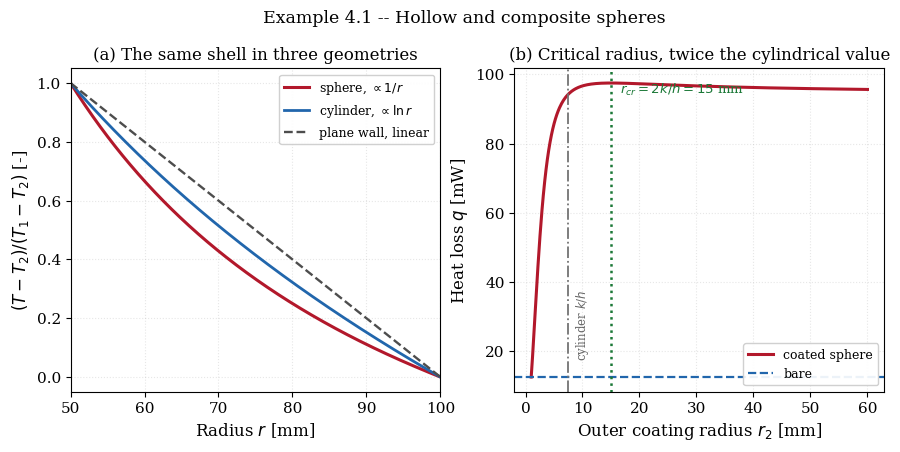
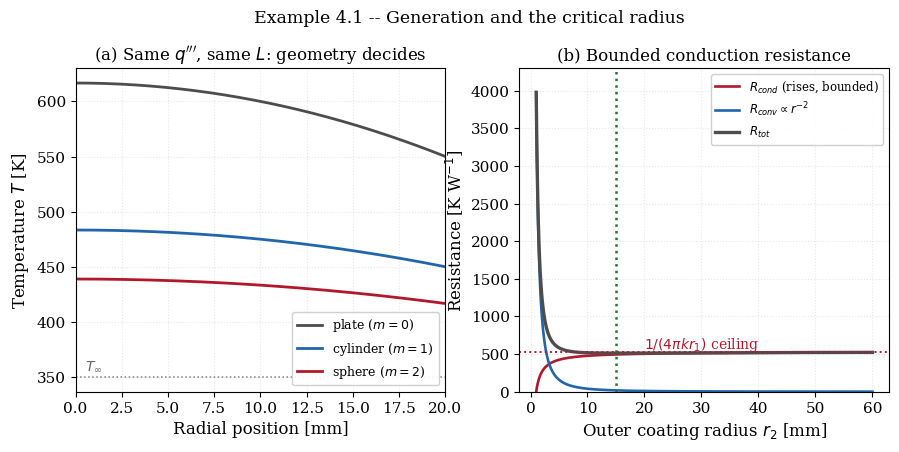

Here is the Python script that generated these plots, in order:
"""
================================================================================
 EXAMPLE 4.1 -- ANALYTICAL SOLUTION
 Radial conduction in hollow, composite and solid spheres
================================================================================

 PHYSICAL PROBLEM
 ----------------
 Three configurations are treated, all with the same machinery:

   (a) a hollow sphere (a spherical storage vessel with insulation),
       deliberately using the SAME radii, conductivity and boundary data as the
       cylinder of Example 3.1 so the two geometries can be compared directly;
   (b) a composite sphere;
   (c) a SOLID sphere with uniform internal generation, using the same k, q''',
       h and T_inf as the plate of Example 2.1, again for direct comparison.

 GOVERNING EQUATION  (steady, radial, spherical)
 -----------------------------------------------
        1   d  /  2      dT \
       --- -- | r  k  *  -- |  + q''' = 0
        r^2 dr \         dr /

 The conducting area is now 4 pi r^2 -- it grows with the SQUARE of the radius,
 not linearly as in a cylinder.  Everything in this chapter follows from that.

 ANALYTICAL SOLUTION, HOLLOW SPHERE (no generation, k constant)
 --------------------------------------------------------------
 The equation integrates once to  r^2 dT/dr = const, so with q = -4 pi r^2 k dT/dr
 the heat rate is the same through every radius and

        T(r) = T1 - (q / (4 pi k)) (1/r1 - 1/r)

 The profile varies as 1/r.  Evaluating at r2 gives the shell resistance

        R_cond = (1/r1 - 1/r2) / (4 pi k)        [K/W]

 which, unlike the cylinder, remains FINITE as r2 -> infinity:

        R_cond(r2 -> inf) = 1 / (4 pi k r1)

 An infinite thickness of insulation around a sphere has finite resistance.  No
 such limit exists for a cylinder, whose logarithm diverges.

 CRITICAL RADIUS
 ---------------
 With convection at the outer surface,

        R_tot = (1/r1 - 1/r2)/(4 pi k) + 1/(4 pi r2^2 h)

        dR_tot/dr2 = 1/(4 pi k r2^2) - 2/(4 pi h r2^3) = 0   =>   r_cr = 2k/h

 TWICE the cylindrical value 2.k/h vs k/h.  The factor of two comes from the
 area exponent: the convective resistance falls as r^-2 for a sphere but only
 as r^-1 for a cylinder, so the competition tips later.

 SOLID SPHERE WITH UNIFORM GENERATION
 ------------------------------------
 Symmetry gives dT/dr = 0 at r = 0, and an energy balance on a sphere of radius
 r requires  4 pi r^2 q''(r) = (4/3) pi r^3 q''',  so

        q''(r) = q''' r / 3

 Integrating -k dT/dr = q''' r/3,

        T(r) = T_max - q''' r^2 / (6 k)

 and the surface balance q''' r0 / 3 = h (T_s - T_inf) gives

        T_s   = T_inf + q''' r0 / (3 h)
        T_max = T_inf + q''' r0/(3h) + q''' r0^2/(6k)

 Compare the plate of Example 2.1, T_max = T_inf + q'''L/h + q'''L^2/(2k): the
 sphere carries the same generation with a factor 3 less film rise and a factor
 3 less conduction rise, because a sphere has three times the surface area per
 unit volume of a slab of the same half-thickness.

 SYMBOLS (all SI)
 ----------------
   r1, r2  [m]         inner and outer radii of a shell
   r0      [m]         radius of a solid sphere
   k       [W/(m K)]   thermal conductivity
   h       [W/(m^2 K)] convection coefficient
   q       [W]         heat rate (total, not per unit length)
   q'''    [W/m^3]     volumetric generation
   R       [K/W]       thermal resistance
   r_cr    [m]         critical insulation radius, 2k/h

 OUTPUTS
 -------
   fig_4_1a_profile.png   1/r profile, sphere vs cylinder vs plane
   fig_4_1b_critical.png  critical radius and the generating sphere

 Requires: numpy, scipy, matplotlib
================================================================================
"""

import time

import numpy as np
import matplotlib.pyplot as plt
from scipy.optimize import brentq

plt.rcParams.update({
    "font.family": "serif", "font.size": 11, "axes.labelsize": 12,
    "axes.titlesize": 12, "axes.grid": True, "grid.alpha": 0.3,
    "grid.linestyle": ":", "legend.frameon": True, "legend.framealpha": 0.92,
    "figure.dpi": 160, "savefig.dpi": 300, "savefig.bbox": "tight",
})

# ==============================================================================
# 1. DATA -- (a) insulated spherical vessel, identical to the Example 3.1 pipe
# ==============================================================================
R1, R2 = 0.050, 0.100
K_INS = 0.050
H = 10.0
T1 = 450.0
T_INF = 300.0


# ==============================================================================
# 2. ANALYTICAL MACHINERY
# ==============================================================================
def R_cond_sph(r_in, r_out, k):
    """Conduction resistance of a spherical shell [K/W]."""
    return (1.0 / r_in - 1.0 / r_out) / (4.0 * np.pi * k)


def R_conv_sph(r, h):
    """Convective resistance at a spherical surface [K/W]."""
    return 1.0 / (4.0 * np.pi * r * r * h)


def heat_rate(r_out=R2, k=K_INS, h=H, r_in=R1, T_hot=T1, T_amb=T_INF):
    """Total heat rate q [W]."""
    return (T_hot - T_amb) / (R_cond_sph(r_in, r_out, k) + R_conv_sph(r_out, h))


def temperature(r, q, k=K_INS, r_in=R1, T_hot=T1):
    """Exact 1/r profile [K]."""
    r = np.asarray(r, dtype=float)
    return T_hot - q / (4.0 * np.pi * k) * (1.0 / r_in - 1.0 / r)


t0 = time.perf_counter()
Rc = R_cond_sph(R1, R2, K_INS)
Rv = R_conv_sph(R2, H)
q_tot = heat_rate()
T2 = float(temperature(np.array([R2]), q_tot)[0])

print("=" * 78)
print("EXAMPLE 4.1 -- RADIAL CONDUCTION IN SPHERES")
print("=" * 78)
print(f"  (a) HOLLOW SPHERE  r1 = {R1} m, r2 = {R2} m, k = {K_INS} W/(m K), "
      f"h = {H} W/(m^2 K)")
print(f"      R_cond = {Rc:.10f} K/W  ({100*Rc/(Rc+Rv):5.2f} %)")
print(f"      R_conv = {Rv:.10f} K/W  ({100*Rv/(Rc+Rv):5.2f} %)")
print(f"      q      = {q_tot:.10f} W")
print(f"      T2     = {T2:.10f} K")

# --- verification -------------------------------------------------------------
rr = np.linspace(R1, R2, 4001)
Tr = temperature(rr, q_tot)
dTdr = np.gradient(Tr, rr, edge_order=2)
resid = np.gradient(rr**2 * dTdr, rr, edge_order=2)[3:-3]
q_at_r = -4.0 * np.pi * rr**2 * K_INS * dTdr
bal = abs(q_at_r[-1] - 4 * np.pi * R2**2 * H * (Tr[-1] - T_INF))
print(f"      Verify  max|d(r^2 dT/dr)/dr|  = {np.max(np.abs(resid)):.3e}")
print(f"      Verify  surface balance       = {bal:.3e} W")
print(f"      Verify  spread of q over r    = "
      f"{np.max(q_at_r[3:-3])-np.min(q_at_r[3:-3]):.3e} W")

# --- the finite-resistance limit ---------------------------------------------
print("\n      Resistance of an INFINITELY thick shell:")
print(f"        R_cond(r2 -> inf) = 1/(4 pi k r1) = "
      f"{1.0/(4*np.pi*K_INS*R1):.10f} K/W")
for r_out in [0.2, 0.5, 2.0, 100.0, 1e6]:
    frac = R_cond_sph(R1, r_out, K_INS) / (1.0 / (4 * np.pi * K_INS * R1))
    print(f"        r2 = {r_out:>9.1f} m : {100*frac:7.3f} % of the limit")
print("      A cylinder has no such limit: ln(r2/r1) grows without bound.")

# --- geometric comparison at identical radii ---------------------------------
R_cyl = np.log(R2 / R1) / (2.0 * np.pi * K_INS)      # [m K/W], per unit length
print("\n      Shell resistance for the SAME radii and k:")
print(f"        sphere    R = {Rc:.6f} K/W")
print(f"        cylinder  R'= {R_cyl:.6f} m K/W   (per unit length)")
print("      The two are not directly comparable in units; what IS comparable")
print("      is the shape of the profile, plotted in the figure.")

# ==============================================================================
# 3. COMPOSITE SPHERE
# ==============================================================================
RA, RB, RC_ = 0.040, 0.050, 0.100
K_STEEL, K_INSUL = 15.0, 0.050
H_IN, H_OUT = 500.0, 10.0
T_HOT, T_AMB = 480.0, 300.0

layers = [
    ("inner film", R_conv_sph(RA, H_IN)),
    ("steel shell", R_cond_sph(RA, RB, K_STEEL)),
    ("insulation", R_cond_sph(RB, RC_, K_INSUL)),
    ("outer film", R_conv_sph(RC_, H_OUT)),
]
R_tot = sum(R for _, R in layers)
q_comp = (T_HOT - T_AMB) / R_tot

print("\n  (b) COMPOSITE SPHERE: fluid -> steel -> insulation -> air")
print(f"      {'layer':>12} {'R [K/W]':>14} {'share':>9} {'dT [K]':>10}")
T_node = T_HOT
for name, R in layers:
    dT = q_comp * R
    print(f"      {name:>12} {R:>14.8f} {100*R/R_tot:>8.2f}% {dT:>10.4f}")
    T_node -= dT
print(f"      {'TOTAL':>12} {R_tot:>14.8f} {100.0:>8.2f}% {T_HOT-T_AMB:>10.4f}")
print(f"      q = {q_comp:.10f} W,  closure |T_end - T_amb| = "
      f"{abs(T_node-T_AMB):.3e} K")

# ==============================================================================
# 4. CRITICAL RADIUS -- and why it is twice the cylindrical value
# ==============================================================================
R_WIRE, K_PLASTIC, H_AIR = 0.0010, 0.15, 20.0
T_W, T_A = 350.0, 300.0
r_cr_sph = 2.0 * K_PLASTIC / H_AIR
r_cr_cyl = K_PLASTIC / H_AIR

print("\n  (c) CRITICAL RADIUS")
print(f"      sphere    r_cr = 2k/h = {r_cr_sph*1e3:.3f} mm")
print(f"      cylinder  r_cr =  k/h = {r_cr_cyl*1e3:.3f} mm   (Example 3.1)")
print("      The sphere's convective resistance falls as r^-2 rather than")
print("      r^-1, so the competition tips at twice the radius.")

q_bare = 4 * np.pi * R_WIRE**2 * H_AIR * (T_W - T_A)
print(f"\n      Bare sphere (r = {R_WIRE*1e3:.1f} mm): q = {q_bare*1e3:.6f} mW")
for r_out in [0.002, 0.005, r_cr_sph, 0.030, 0.060]:
    qi = heat_rate(r_out=r_out, k=K_PLASTIC, h=H_AIR, r_in=R_WIRE,
                   T_hot=T_W, T_amb=T_A)
    tag = "   <-- r_cr, maximum loss" if abs(r_out - r_cr_sph) < 1e-12 else ""
    print(f"        coated to {r_out*1e3:7.3f} mm : q = {qi*1e3:9.6f} mW "
          f"({100*(qi/q_bare-1):+8.2f} %){tag}")

def dR_dr(r):
    return 1.0 / (4 * np.pi * K_PLASTIC * r * r) - 2.0 / (
        4 * np.pi * H_AIR * r**3)

print(f"\n      Verify  analytic dR/dr2 at r_cr = {dR_dr(r_cr_sph):.3e} "
      "(exactly 0)")
eps = 1e-6
def R_of(r):
    return R_cond_sph(R_WIRE, r, K_PLASTIC) + R_conv_sph(r, H_AIR)
d2 = (R_of(r_cr_sph + eps) - 2 * R_of(r_cr_sph) + R_of(r_cr_sph - eps)) / eps**2
print(f"      Verify  d2R/dr2^2 at r_cr      = {d2:.4f} > 0 -> minimum of R")

# Does a break-even radius exist at all?  For a CYLINDER it always does,
# because ln(r2/r1) grows without bound.  For a SPHERE the conduction
# resistance is bounded by 1/(4 pi k r1), so if that ceiling is lower than the
# bare-sphere resistance, NO thickness of insulation can ever help.
R_bare = R_conv_sph(R_WIRE, H_AIR)
R_ceiling = 1.0 / (4 * np.pi * K_PLASTIC * R_WIRE)
q_limit = (T_W - T_A) / R_ceiling
print(f"\n      Bare-sphere resistance            R = {R_bare:.4f} K/W")
print(f"      Ceiling of coated resistance      R = {R_ceiling:.4f} K/W "
      f"(r2 -> inf)")
if R_ceiling > R_bare:
    r_pay = brentq(lambda r: heat_rate(r_out=r, k=K_PLASTIC, h=H_AIR,
                                       r_in=R_WIRE, T_hot=T_W, T_amb=T_A)
                   - q_bare, r_cr_sph, 100.0, xtol=1e-14)
    print(f"      Coating becomes beneficial beyond r2 = {r_pay*1e3:.2f} mm")
else:
    print("      The ceiling is BELOW the bare value, so no thickness of")
    print("      coating can ever reduce the heat loss.  Even an infinitely")
    print(f"      thick coating gives q = {q_limit*1e3:.4f} mW against "
          f"{q_bare*1e3:.4f} mW bare")
    print(f"      -- a permanent penalty of "
          f"{100*(q_limit/q_bare-1):+.1f} %.")
    print("      A break-even exists only when r1 > k/h; here r1 = "
          f"{R_WIRE*1e3:.1f} mm < k/h = {K_PLASTIC/H_AIR*1e3:.1f} mm.")
    r_pay = None

# ==============================================================================
# 5. SOLID SPHERE WITH UNIFORM GENERATION
# ==============================================================================
R0 = 0.020
K_S = 15.0
QGEN = 5.0e6
H_S = 500.0
TINF_S = 350.0

Ts_sph = TINF_S + QGEN * R0 / (3.0 * H_S)
Tmax_sph = Ts_sph + QGEN * R0 * R0 / (6.0 * K_S)
# the Example 2.1 plate, same q''', k, h, T_inf and half-thickness
Ts_pl = TINF_S + QGEN * R0 / H_S
Tmax_pl = Ts_pl + QGEN * R0 * R0 / (2.0 * K_S)
# and the equivalent long cylinder, for completeness
Ts_cyl = TINF_S + QGEN * R0 / (2.0 * H_S)
Tmax_cyl = Ts_cyl + QGEN * R0 * R0 / (4.0 * K_S)

print("\n  (d) SOLID SPHERE WITH UNIFORM GENERATION")
print(f"      r0 = {R0} m, k = {K_S} W/(m K), q''' = {QGEN:.2e} W/m^3, "
      f"h = {H_S} W/(m^2 K)")
print(f"      Surface flux q''(r0) = q''' r0/3 = {QGEN*R0/3:.4f} W/m^2")
print(f"      T_s   = {Ts_sph:.6f} K")
print(f"      T_max = {Tmax_sph:.6f} K   (rise above coolant "
      f"{Tmax_sph-TINF_S:.4f} K)")
print("\n      The same generation in three geometries with the same "
      "characteristic length:")
print(f"      {'geometry':>10} {'film rise':>11} {'cond. rise':>12} "
      f"{'T_max [K]':>11}")
print(f"      {'plate':>10} {Ts_pl-TINF_S:>11.4f} {Tmax_pl-Ts_pl:>12.4f} "
      f"{Tmax_pl:>11.4f}")
print(f"      {'cylinder':>10} {Ts_cyl-TINF_S:>11.4f} {Tmax_cyl-Ts_cyl:>12.4f} "
      f"{Tmax_cyl:>11.4f}")
print(f"      {'sphere':>10} {Ts_sph-TINF_S:>11.4f} {Tmax_sph-Ts_sph:>12.4f} "
      f"{Tmax_sph:>11.4f}")
print("      Both rises scale as 1/(m+1) with m = 0, 1, 2 the geometry index:")
print("      the sphere sheds heat through three times the area per unit")
print("      volume of the plate, so it runs far cooler on identical duty.")

# verification of the generating sphere
# The finite-difference Laplacian is unreliable as r -> 0, where the factor
# 1/r^2 amplifies round-off without bound; the exact field is perfectly
# regular there.  Evaluate the check away from the origin.
rs = np.linspace(0.0, R0, 4001)
Tg = Tmax_sph - QGEN * rs**2 / (6.0 * K_S)
dTg = np.gradient(Tg, rs, edge_order=2)
lap_all = np.gradient(rs**2 * dTg, rs, edge_order=2)
inner = rs > 0.05 * R0
lap = lap_all[inner] / rs[inner] ** 2
print(f"\n      Verify  max|k*lap + q'''|/q''' (r > 0.05 r0) = "
      f"{np.max(np.abs(K_S*lap + QGEN))/QGEN:.3e}")
print(f"      Verify  generated {QGEN*4/3*np.pi*R0**3:.6f} W vs removed "
      f"{4*np.pi*R0**2*H_S*(Ts_sph-TINF_S):.6f} W")
print(f"\n  CPU time = {time.perf_counter()-t0:.4f} s")
print("=" * 78)

# ==============================================================================
# 6. FIGURES
# ==============================================================================
r = np.linspace(R1, R2, 400)
fig, ax = plt.subplots(1, 2, figsize=(10.5, 4.2))

# normalised profiles for the three geometries, same radii and same end temps
th_sph = (1 / R1 - 1 / r) / (1 / R1 - 1 / R2)
th_cyl = np.log(r / R1) / np.log(R2 / R1)
th_pla = (r - R1) / (R2 - R1)
ax[0].plot(r * 1e3, 1 - th_sph, "-", lw=2.2, color="#b2182b",
           label=r"sphere, $\propto 1/r$")
ax[0].plot(r * 1e3, 1 - th_cyl, "-", lw=2.0, color="#2166ac",
           label=r"cylinder, $\propto \ln r$")
ax[0].plot(r * 1e3, 1 - th_pla, "--", lw=1.7, color="#4d4d4d",
           label="plane wall, linear")
ax[0].set_xlabel(r"Radius $r$ [mm]")
ax[0].set_ylabel(r"$(T - T_2)/(T_1 - T_2)$ [-]")
ax[0].set_title("(a) The same shell in three geometries")
ax[0].legend(fontsize=9)
ax[0].set_xlim(R1 * 1e3, R2 * 1e3)

r_out = np.linspace(R_WIRE, 0.060, 500)
q_c = np.array([heat_rate(r_out=x, k=K_PLASTIC, h=H_AIR, r_in=R_WIRE,
                          T_hot=T_W, T_amb=T_A) for x in r_out])
ax[1].plot(r_out * 1e3, q_c * 1e3, "-", lw=2.2, color="#b2182b",
           label="coated sphere")
ax[1].axhline(q_bare * 1e3, color="#2166ac", ls="--", lw=1.6, label="bare")
ax[1].axvline(r_cr_sph * 1e3, color="#1b7837", ls=":", lw=1.8)
ax[1].annotate(rf"$r_{{cr}} = 2k/h = {r_cr_sph*1e3:.0f}$ mm",
               xy=(r_cr_sph * 1e3 + 1.5, q_c.max() * 1e3 * 0.97), fontsize=9.5,
               color="#1b7837")
ax[1].axvline(r_cr_cyl * 1e3, color="0.45", ls="-.", lw=1.3)
ax[1].annotate(rf"cylinder $k/h$", xy=(r_cr_cyl * 1e3 + 1.0, q_bare * 1e3 * 1.5),
               fontsize=8.5, color="0.4", rotation=90)
ax[1].set_xlabel(r"Outer coating radius $r_2$ [mm]")
ax[1].set_ylabel(r"Heat loss $q$ [mW]")
ax[1].set_title("(b) Critical radius, twice the cylindrical value")
ax[1].legend(fontsize=9, loc="lower right")

fig.suptitle("Example 4.1 -- Hollow and composite spheres", fontsize=12.5,
             y=1.02)
fig.savefig("fig_4_1a_profile.png")
plt.close(fig)

fig, ax = plt.subplots(1, 2, figsize=(10.5, 4.2))
rg = np.linspace(0.0, R0, 400)
for lbl, Tm, Ts, expo, col in [
        ("plate ($m=0$)", Tmax_pl, Ts_pl, 2.0 * K_S, "#4d4d4d"),
        ("cylinder ($m=1$)", Tmax_cyl, Ts_cyl, 4.0 * K_S, "#2166ac"),
        ("sphere ($m=2$)", Tmax_sph, Ts_sph, 6.0 * K_S, "#b2182b")]:
    ax[0].plot(rg * 1e3, Tm - QGEN * rg**2 / expo, "-", lw=2.0, color=col,
               label=lbl)
ax[0].axhline(TINF_S, color="0.5", ls=":", lw=1.1)
ax[0].annotate(r"$T_\infty$", xy=(0.5, TINF_S + 6), fontsize=10, color="0.4")
ax[0].set_xlabel(r"Radial position [mm]")
ax[0].set_ylabel(r"Temperature $T$ [K]")
ax[0].set_title("(a) Same $q'''$, same $L$: geometry decides")
ax[0].legend(fontsize=9)
ax[0].set_xlim(0, R0 * 1e3)

Rc_c = np.array([R_cond_sph(R_WIRE, x, K_PLASTIC) for x in r_out])
Rv_c = np.array([R_conv_sph(x, H_AIR) for x in r_out])
ax[1].plot(r_out * 1e3, Rc_c, "-", lw=1.9, color="#b2182b",
           label=r"$R_{cond}$ (rises, bounded)")
ax[1].plot(r_out * 1e3, Rv_c, "-", lw=1.9, color="#2166ac",
           label=r"$R_{conv} \propto r^{-2}$")
ax[1].plot(r_out * 1e3, Rc_c + Rv_c, "-", lw=2.4, color="#4d4d4d",
           label=r"$R_{tot}$")
ax[1].axhline(1.0 / (4 * np.pi * K_PLASTIC * R_WIRE), color="#b2182b",
              ls=":", lw=1.4)
ax[1].annotate(r"$1/(4\pi k r_1)$ ceiling", xy=(20, 100 + 1.0 / (4 * np.pi * K_PLASTIC * R_WIRE) * 0.9),
               fontsize=10.0, color="#b2182b")
ax[1].axvline(r_cr_sph * 1e3, color="#1b7837", ls=":", lw=1.8)
ax[1].set_xlabel(r"Outer coating radius $r_2$ [mm]")
ax[1].set_ylabel(r"Resistance [K W$^{-1}$]")
ax[1].set_title("(b) Bounded conduction resistance")
ax[1].legend(fontsize=8.5)
ax[1].set_ylim(0, (Rc_c + Rv_c).max() * 1.08)

fig.suptitle("Example 4.1 -- Generation and the critical radius",
             fontsize=12.5, y=1.02)
fig.savefig("fig_4_1b_critical.png")
plt.close(fig)

print("Figures written: fig_4_1a_profile.png, fig_4_1b_critical.png")
